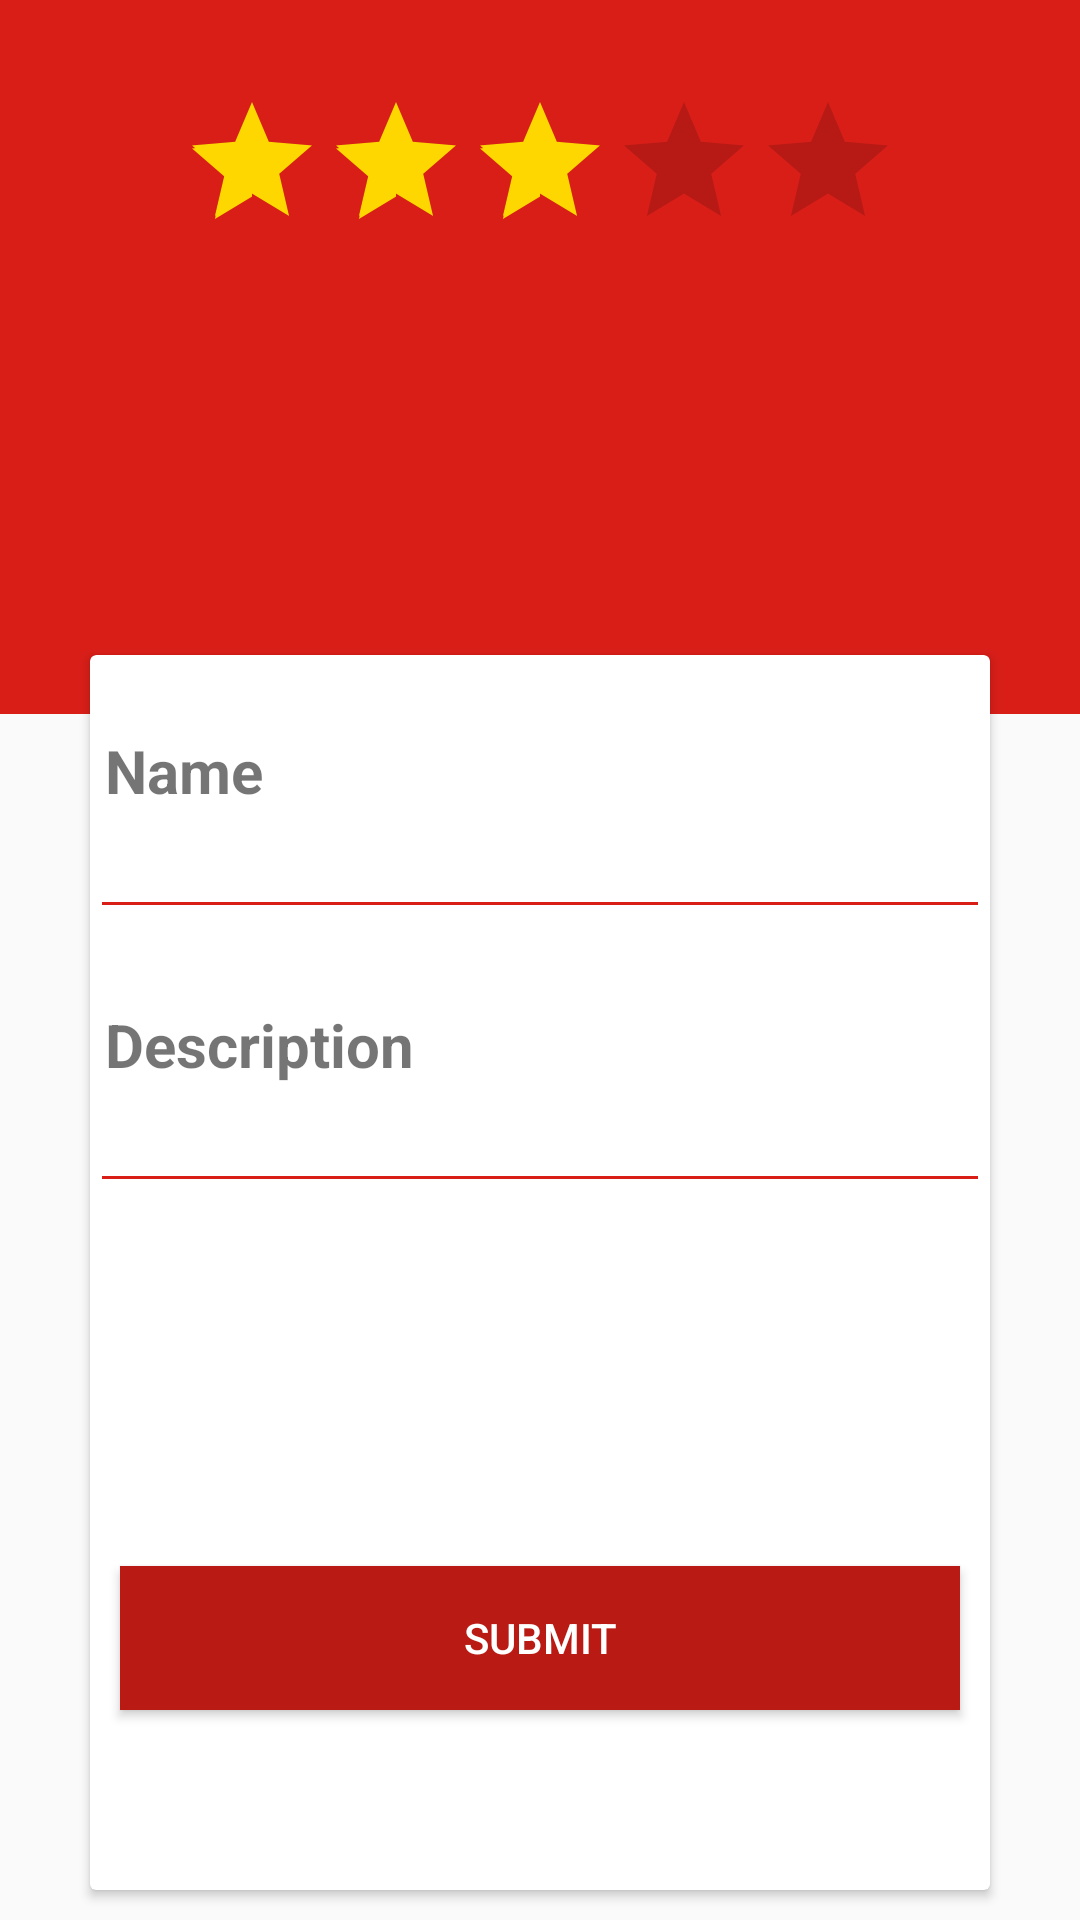

Reconstruct the res/layout file that produces this screen, plus the resources it refers to.
<!-- AndroidManifest.xml: application theme AppTheme -->
<!-- res/layout/activity_feedback.xml -->
<?xml version="1.0" encoding="utf-8"?>
<FrameLayout xmlns:android="http://schemas.android.com/apk/res/android"
    xmlns:tools="http://schemas.android.com/tools"
    android:layout_width="match_parent"
    android:layout_height="match_parent"
    tools:context=".FeedbackActivity">
    <LinearLayout
        android:layout_width="match_parent"
        android:layout_height="match_parent"
        android:orientation="vertical">

        <LinearLayout
            android:id="@+id/line1"
            android:layout_width="match_parent"
            android:layout_height="wrap_content"
            android:layout_weight="0.6"
            android:background="@color/colorPrimary"
            android:orientation="vertical">

            <RatingBar
                android:id="@+id/rating"
                style="@style/RatingBar"
                android:layout_width="wrap_content"
                android:layout_height="wrap_content"
                android:layout_gravity="center"
                android:backgroundTint="@color/colorPrimary"
                android:numStars="5"
                android:rating="3"
                android:stepSize="1"
                android:layout_marginTop="30dp"/>
        </LinearLayout>

        <android.support.v7.widget.CardView
            android:layout_marginTop="-20dp"
            android:layout_marginLeft="30dp"
            android:layout_marginRight="30dp"
            android:layout_width="match_parent"
            android:layout_height="wrap_content"
            android:layout_weight="0.4"
            android:layout_marginBottom="10dp">
            <LinearLayout
                android:layout_width="match_parent"
                android:layout_height="match_parent"
                android:orientation="vertical"
                android:layout_marginTop="20dp">
                <LinearLayout
                    android:layout_width="match_parent"
                    android:orientation="horizontal"
                    android:layout_height="wrap_content">
                    <TextView
                        android:layout_width="wrap_content"
                        android:layout_height="wrap_content"
                        android:text="Name"
                        android:textSize="20sp"
                        android:padding="5dp"
                        android:textStyle="bold"/>
                </LinearLayout>

                <LinearLayout
                    android:layout_width="match_parent"
                    android:orientation="horizontal"
                    android:layout_height="wrap_content">
                    <EditText
                        android:id="@+id/tv_name_f"
                        android:backgroundTint="@color/colorPrimary"
                        android:layout_width="match_parent"
                        android:layout_height="wrap_content"
                        android:maxLines="1"
                        android:padding="5dp"
                        android:inputType="textPersonName"
                        android:importantForAutofill="no" />
                </LinearLayout>

                <LinearLayout
                    android:layout_width="match_parent"
                    android:orientation="horizontal"
                    android:layout_marginTop="20dp"
                    android:layout_height="wrap_content">
                    <TextView
                        android:id="@+id/t2"
                        android:layout_width="wrap_content"
                        android:layout_height="wrap_content"
                        android:text="Description"
                        android:textSize="20sp"
                        android:padding="5dp"
                        android:textStyle="bold"/>
                </LinearLayout>

        <LinearLayout
            android:layout_width="match_parent"
            android:layout_weight="1"
            android:orientation="horizontal"
            android:layout_height="wrap_content"
            android:layout_marginBottom="30dp">
            <EditText
                android:id="@+id/tv_desc_f"
                android:layout_width="match_parent"
                android:layout_height="wrap_content"
                android:backgroundTint="@color/colorPrimary"
                android:textSize="18sp"
                android:lines="5"
                android:maxLines="5"
                android:padding="5dp"
                android:inputType="text"
                android:importantForAutofill="no" />

        </LinearLayout>
                <LinearLayout
                    android:layout_width="match_parent"
                    android:layout_weight="1"
                    android:orientation="horizontal"
                    android:layout_height="wrap_content"
                    android:layout_marginBottom="30dp">
                    <Button
                        android:id="@+id/b_submit_f"
                        android:layout_width="match_parent"
                        android:layout_height="wrap_content"
                        android:layout_gravity="bottom"
                        android:background="@color/colorPrimaryDark"
                        android:elevation="4dp"
                        android:layout_margin="10dp"
                        android:paddingLeft="70dp"
                        android:paddingRight="70dp"
                        android:text="Submit"
                        android:textColor="#fff" />
                </LinearLayout>
    </LinearLayout>


        </android.support.v7.widget.CardView>

    </LinearLayout>
</FrameLayout>
<!-- resources referenced by this layout -->
<resources>
  <color name="colorPrimary">#d91e18</color>
  <color name="colorPrimaryDark">#b91a14</color>
  <style name="RatingBar" parent="Theme.AppCompat">
          <item name="colorControlNormal">@color/colorGolden</item>
          <item name="colorControlActivated">@color/colorGolden</item>
      </style>
  <style name="AppTheme" parent="Theme.AppCompat.Light.DarkActionBar">
          
          <item name="colorPrimary">@color/colorPrimary</item>
          <item name="colorPrimaryDark">@color/colorPrimaryDark</item>
          <item name="colorAccent">@color/colorAccent</item>
      </style>
  <color name="colorGolden">#FFD700</color>
  <color name="colorAccent">#FFD700</color>
</resources>
